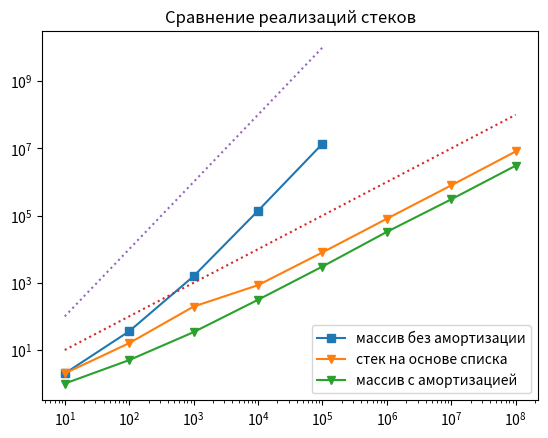

The script that saved this image:
import matplotlib.pyplot as plt

p = [10, 100, 1000, 10000, 100000]
plt.plot(p, [2, 36, 1570, 138741, 13705552], marker = 's',  label="массив без амортизации") # massive без амортизации
a = [10, 100, 1000, 10000, 100000, 1000000, 10000000, 100000000]
a2 = [100, 10000, 1000000, 100000000, 10000000000]
plt.plot(a, [2, 16, 196, 849, 8013, 80630, 794070, 8089860], marker = 'v',  label="стек на основе списка") # стек на основе списка
plt.plot(a, [1, 5, 34, 312, 3041, 32739, 304789, 3058293], marker = 'v',  label="массив с амортизацией") # Массив с амортизацией

plt.plot(a, a, linestyle='dotted')
plt.plot(p, a2, linestyle='dotted')

plt.yscale('log')
plt.xscale('log')
plt.title('Сравнение реализаций стеков')
plt.legend()
plt.show()

